Run: headless pygame with SDL's dummy video driver; simulated clock (each Clock.tick advances the game by its frame time, no real sleeping); random seed 0; keys injected as events and as key.get_pressed() state; no mouse input.
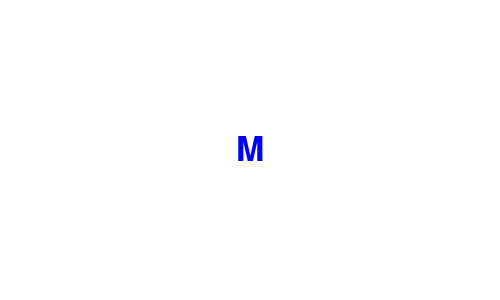
Frame 1 of 4 · flips 1–60 · no input
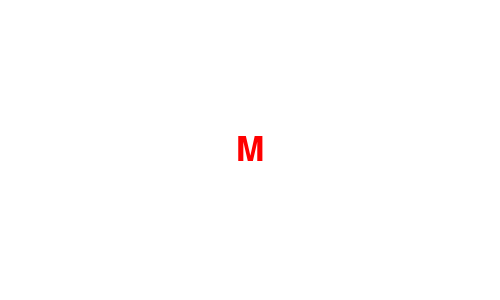
Frame 2 of 4 · flips 61–180 · tapped SPACE, RETURN · held RIGHT (→), D
Frame 3 of 4 · flips 181–300 · held DOWN (↓), S · screen unchanged from frame 2, image omitted
Frame 4 of 4 · flips 301–420 · held LEFT (←), A, UP (↑), W · screen unchanged from frame 3, image omitted

The pygame program that drew these frames:

# Import libraries
import pygame, os, random, time, string, statistics

# Initialise pygame
pygame.init()

# Clear console
os.system('clear')

# Game clock
gameClock = pygame.time.Clock()
gameSpeed = 100

# Setup the game window
windowWidth = 500
windowHeight = 300
gameWindow = pygame.display.set_mode((windowWidth, windowHeight))

pygame.display.set_caption("Typing test!")

# Colours in (r,g,b) format
WHITE = (255,255,255)
BLACK = (0,0,0)
RED = (255,0,0)
GREEN = (0,255,0)
BLUE = (0,0,255)
MAGENTA = (255,0,255)
CYAN = (0,255,255)
YELLOW = (255,255,0)
ORANGE = (255,165,0)

# Define function to show message
def showMessage(message, size, colour):

  # Clear game window
  gameWindow.fill(WHITE)

  # Load font
  font = pygame.font.SysFont("dejavusansmono", size)

  # Render text
  renderedText = font.render(message, True, colour)

  # Determine where you have to put the pixels on the screen
  textArea = renderedText.get_rect()
  textArea.center = windowWidth // 2, windowHeight // 2

  # Draw the pixels on the screen
  gameWindow.blit(renderedText, textArea)

  # Update display
  pygame.display.update()
  
keys = {
  "A": pygame.K_a,
  "B": pygame.K_b,
  "C": pygame.K_c,
  "D": pygame.K_d,
  "E": pygame.K_e,
  "F": pygame.K_f,
  "G": pygame.K_g,
  "H": pygame.K_h,
  "I": pygame.K_i,
  "J": pygame.K_j,
  "K": pygame.K_k,
  "L": pygame.K_l,
  "M": pygame.K_m,
  "N": pygame.K_n,
  "O": pygame.K_o,
  "P": pygame.K_p,
  "Q": pygame.K_q,
  "R": pygame.K_r,
  "S": pygame.K_s,
  "T": pygame.K_t,
  "U": pygame.K_u,
  "V": pygame.K_v,
  "W": pygame.K_w,
  "X": pygame.K_x,
  "Y": pygame.K_y,
  "Z": pygame.K_z
}
letters = string.ascii_uppercase
times = []
frames = 0
currentKey = random.choice(letters)

showMessage("3...", 25, BLUE)
time.sleep(1)

showMessage("2...", 25, BLUE)
time.sleep(1)

showMessage("1...", 25, BLUE)
time.sleep(1)

colour = BLUE

# Game loop
gameRunning = True
while gameRunning:

  gameWindow.fill(WHITE)

  for event in pygame.event.get():

    # Handle quit event
    if event.type == pygame.QUIT:
      gameRunning = False

    # Detect keypresses and respond
    elif event.type == pygame.KEYDOWN:
      
      if event.key == keys[currentKey]:

        currentKey = random.choice(letters)
        times.append((frames/gameSpeed))
        frames = 0
        colour = BLUE

      else:

        colour = RED
    
  showMessage(currentKey, 50, colour)

  frames += 1

  if len(times) == 10:
    gameRunning = False

  # Update display
  pygame.display.update()

  # Tick game clock
  gameClock.tick(gameSpeed)

average = round(statistics.mean(times)*1000)
best = round(min(times)*1000)
worst = round(max(times)*1000)

print("Average: " + str(average) + " ms.\nBest: " + str(best) + " ms.\nWorst: " + str(worst) + " ms.\n")

showMessage("Average: " + str(average) + " ms.", 25, BLUE)
time.sleep(3)
showMessage("Best: " + str(best) + " ms.", 25, GREEN)
time.sleep(3)
showMessage("Worst: " + str(worst) + " ms.", 25, ORANGE)
time.sleep(3)
